The GitHub repository aloksharma123/animal_eye_classifier contains a labelled image folder "eye_dataset" with 3 categories: cat, dog, wild animal. Examples follow, each with its label.

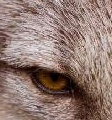
Label: wild animal

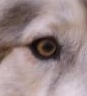
Label: dog

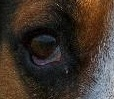
Label: dog

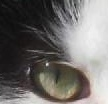
Label: cat

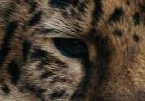
Label: wild animal

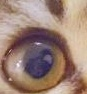
Label: cat
